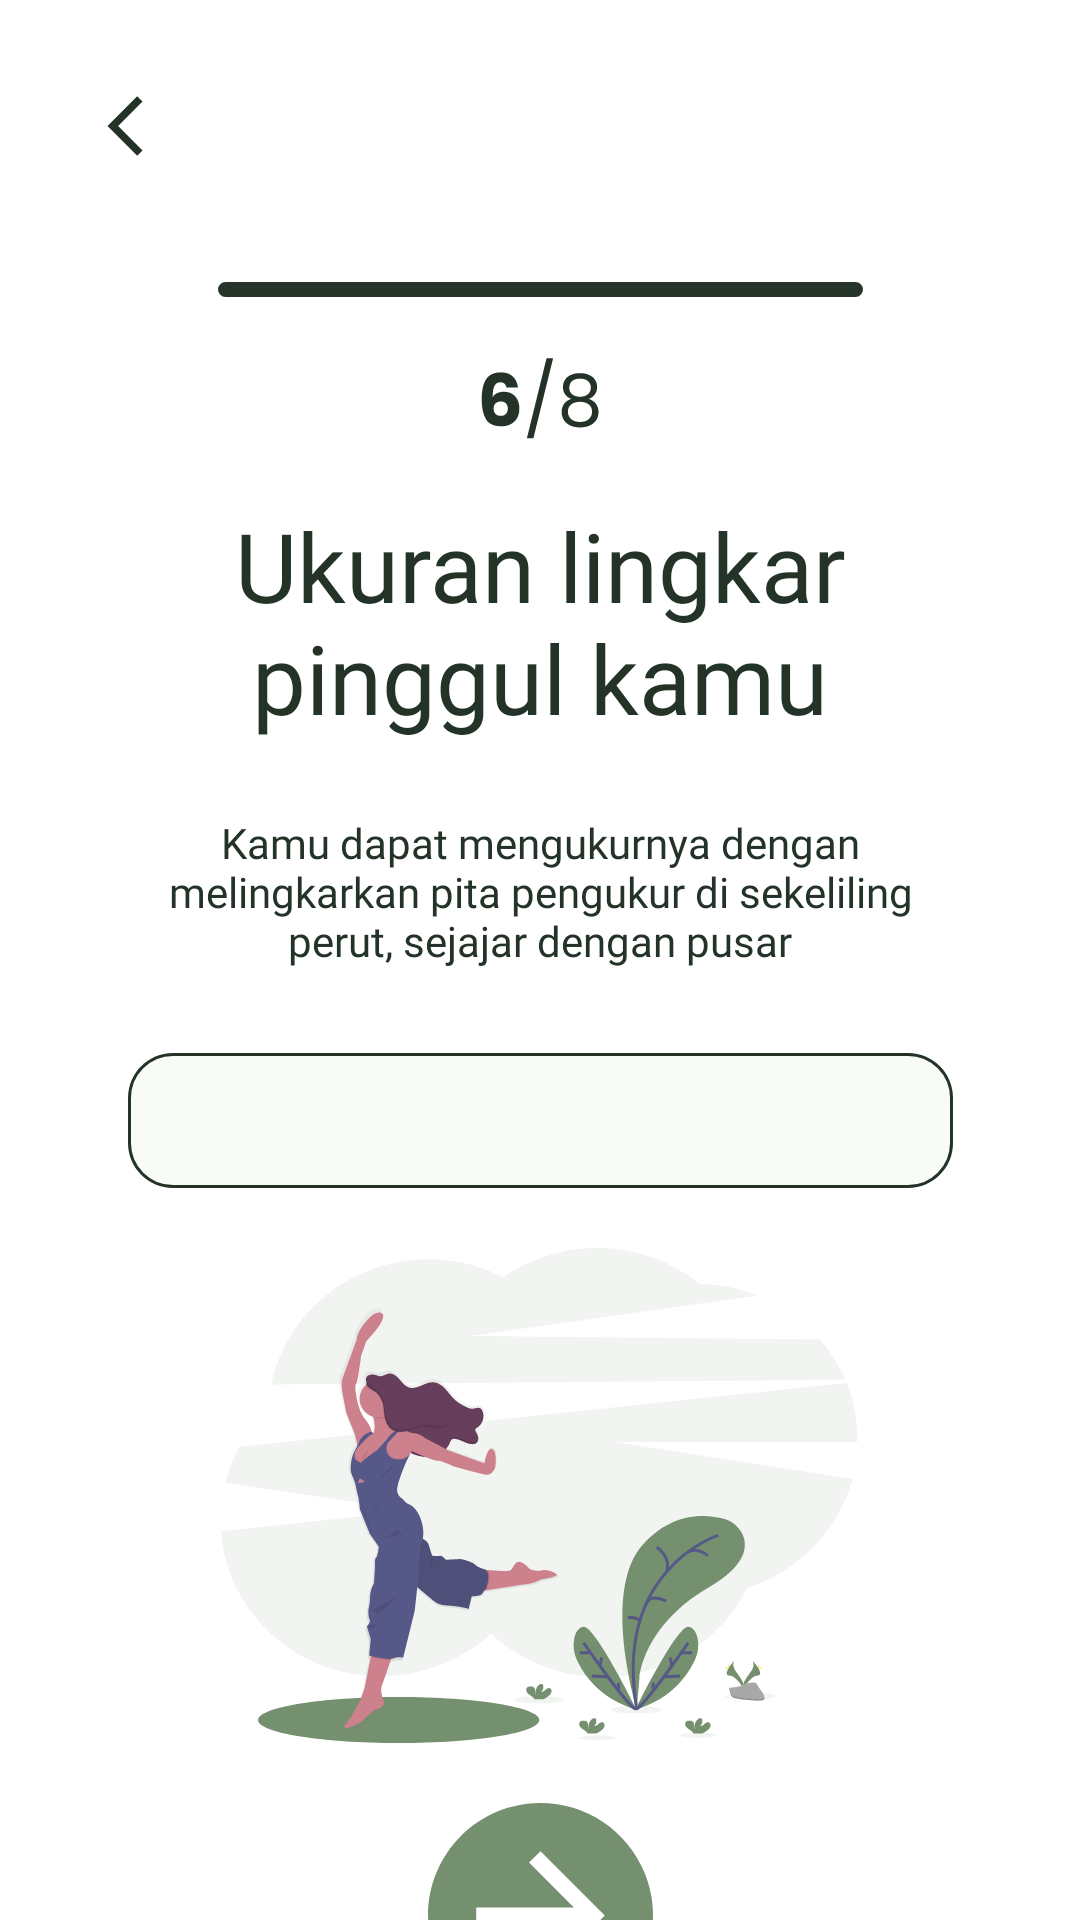

Write the Android layout XML for this screen, with the resource values it uses.
<!-- AndroidManifest.xml: application theme Theme.Fatless -->
<!-- res/layout/activity_hip.xml -->
<?xml version="1.0" encoding="utf-8"?>
<androidx.constraintlayout.widget.ConstraintLayout xmlns:android="http://schemas.android.com/apk/res/android"
    xmlns:app="http://schemas.android.com/apk/res-auto"
    xmlns:tools="http://schemas.android.com/tools"
    android:layout_width="match_parent"
    android:layout_height="match_parent"
    tools:context=".ui.HipActivity">

    <ImageView
        android:id="@+id/btn_back"
        android:layout_width="wrap_content"
        android:layout_height="wrap_content"
        android:layout_marginStart="30dp"
        android:layout_marginTop="30dp"
        app:layout_constraintStart_toStartOf="parent"
        app:layout_constraintTop_toTopOf="parent"
        app:srcCompat="@drawable/back" />

    <ImageView
        android:id="@+id/indicator_bar_6"
        android:layout_width="wrap_content"
        android:layout_height="wrap_content"
        android:layout_marginTop="40dp"
        app:layout_constraintEnd_toEndOf="parent"
        app:layout_constraintStart_toStartOf="parent"
        app:layout_constraintTop_toBottomOf="@+id/btn_back"
        app:srcCompat="@drawable/page_indicator_bar_6" />

    <ImageView
        android:id="@+id/page_indicator_6"
        android:layout_width="wrap_content"
        android:layout_height="wrap_content"
        android:layout_marginTop="20dp"
        app:layout_constraintEnd_toEndOf="parent"
        app:layout_constraintStart_toStartOf="parent"
        app:layout_constraintTop_toBottomOf="@+id/indicator_bar_6"
        app:srcCompat="@drawable/page_indicator_6" />

    <TextView
        android:id="@+id/tv_questionHip"
        android:layout_width="0dp"
        android:layout_height="wrap_content"
        android:layout_marginStart="42dp"
        android:layout_marginTop="20dp"
        android:layout_marginEnd="42dp"
        android:fontFamily="@font/poppins_bold"
        android:text="@string/hip_question"
        android:textAlignment="center"
        android:textColor="@color/pine_tree_dark"
        android:textSize="32sp"
        app:layout_constraintEnd_toEndOf="parent"
        app:layout_constraintStart_toStartOf="parent"
        app:layout_constraintTop_toBottomOf="@+id/page_indicator_6" />

    <TextView
        android:id="@+id/tv_descHip"
        android:layout_width="0dp"
        android:layout_height="wrap_content"
        android:layout_marginStart="48dp"
        android:layout_marginTop="24dp"
        android:layout_marginEnd="48dp"
        android:fontFamily="@font/poppins_medium"
        android:text="@string/hip_description"
        android:textAlignment="center"
        android:textColor="@color/pine_tree_dark"
        android:textSize="14sp"
        app:layout_constraintEnd_toEndOf="parent"
        app:layout_constraintStart_toStartOf="parent"
        app:layout_constraintTop_toBottomOf="@+id/tv_questionHip" />

    <EditText
        android:id="@+id/et_answerHip"
        android:layout_width="wrap_content"
        android:layout_height="wrap_content"
        android:layout_marginStart="38dp"
        android:layout_marginTop="28dp"
        android:layout_marginEnd="38dp"
        android:background="@drawable/form"
        android:ems="10"
        android:fontFamily="@font/poppins_medium"
        android:inputType="none|number|numberDecimal"
        android:maxLength="7"
        android:textAlignment="center"
        app:layout_constraintEnd_toEndOf="parent"
        app:layout_constraintStart_toStartOf="parent"
        app:layout_constraintTop_toBottomOf="@+id/tv_descHip" />

    <ImageView
        android:id="@+id/iv_hipIllustration"
        android:layout_width="wrap_content"
        android:layout_height="wrap_content"
        android:layout_marginTop="20dp"
        app:layout_constraintEnd_toEndOf="parent"
        app:layout_constraintStart_toStartOf="parent"
        app:layout_constraintTop_toBottomOf="@+id/et_answerHip"
        app:srcCompat="@drawable/hip_illustration" />

    <ImageView
        android:id="@+id/btn_next"
        android:layout_width="wrap_content"
        android:layout_height="wrap_content"
        android:layout_marginTop="20dp"
        app:layout_constraintEnd_toEndOf="parent"
        app:layout_constraintStart_toStartOf="parent"
        app:layout_constraintTop_toBottomOf="@+id/iv_hipIllustration"
        app:srcCompat="@drawable/next_button" />

</androidx.constraintlayout.widget.ConstraintLayout>
<!-- resources referenced by this layout -->
<resources>
  <color name="pine_tree_dark">#233328</color>
  <!-- drawable back (drawable) -->
  <vector xmlns:android="http://schemas.android.com/apk/res/android"
      android:width="24dp"
      android:height="24dp"
      android:viewportWidth="24"
      android:viewportHeight="24">
    <group>
      <clip-path
          android:pathData="M0,0h24v24h-24z"/>
      <path
          android:pathData="M17.51,3.87L15.73,2.1L5.84,12L15.74,21.9L17.51,20.13L9.38,12L17.51,3.87Z"
          android:fillColor="#233328"/>
    </group>
  </vector>
  <!-- drawable form (drawable) -->
  <?xml version="1.0" encoding="utf-8"?>
  <vector
      xmlns:android="http://schemas.android.com/apk/res/android"
      xmlns:aapt="http://schemas.android.com/aapt"
      android:width="275dp"
      android:height="45dp"
      android:viewportWidth="275"
      android:viewportHeight="45"
      >
  
      <group>
  
          <clip-path
              android:pathData="M15 0H260C268.284 0 275 6.71573 275 15V30C275 38.2843 268.284 45 260 45H15C6.71573 45 0 38.2843 0 30V15C0 6.71573 6.71573 0 15 0Z"
              />
  
          <path
              android:pathData="M0 0V45H275V0"
              android:fillColor="#F8FBF6"
              />
  
          <path
              android:pathData="M15 0H260C268.284 0 275 6.71573 275 15V30C275 38.2843 268.284 45 260 45H15C6.71573 45 0 38.2843 0 30V15C0 6.71573 6.71573 0 15 0Z"
              android:strokeWidth="2"
              android:strokeColor="#233328"
              />
  
      </group>
  
  </vector>
  <!-- drawable hip_illustration: vector/xml drawable (drawable, 32831 chars, omitted) -->
  <!-- drawable next_button (drawable) -->
  <vector xmlns:android="http://schemas.android.com/apk/res/android"
      android:width="75dp"
      android:height="75dp"
      android:viewportWidth="75"
      android:viewportHeight="75">
    <path
        android:pathData="M0,37.5C0,44.917 2.199,52.167 6.32,58.334C10.44,64.501 16.297,69.307 23.149,72.146C30.002,74.984 37.542,75.726 44.816,74.279C52.09,72.832 58.772,69.261 64.017,64.017C69.261,58.772 72.832,52.09 74.279,44.816C75.726,37.542 74.984,30.002 72.146,23.149C69.307,16.297 64.501,10.44 58.334,6.32C52.167,2.199 44.917,0 37.5,0C27.554,0 18.016,3.951 10.983,10.983C3.951,18.016 0,27.554 0,37.5ZM16.071,34.821H48.616L33.67,19.803L37.5,16.071L58.929,37.5L37.5,58.929L33.67,55.106L48.616,40.179H16.071V34.821Z"
        android:fillColor="#74906E"/>
  </vector>
  <!-- drawable page_indicator_6: vector/xml drawable (drawable, 2821 chars, omitted) -->
  <!-- drawable page_indicator_bar_6 (drawable) -->
  <vector xmlns:android="http://schemas.android.com/apk/res/android"
      android:width="215dp"
      android:height="5dp"
      android:viewportWidth="215"
      android:viewportHeight="5">
    <path
        android:pathData="M2.5,0L212.5,0A2.5,2.5 0,0 1,215 2.5L215,2.5A2.5,2.5 0,0 1,212.5 5L2.5,5A2.5,2.5 0,0 1,0 2.5L0,2.5A2.5,2.5 0,0 1,2.5 0z"
        android:fillColor="#27342A"/>
  </vector>
  <string name="hip_description">Kamu dapat mengukurnya dengan melingkarkan pita pengukur di sekeliling perut, sejajar dengan pusar</string>
  <string name="hip_question">Ukuran lingkar pinggul kamu</string>
  <style name="Theme.Fatless" parent="Theme.MaterialComponents.DayNight.DarkActionBar">
          
          <item name="colorPrimary">@color/pine_tree_light</item>
          <item name="colorPrimaryVariant">@color/pine_tree_dark</item>
          <item name="colorOnPrimary">@color/baby_powder</item>
          
          <item name="colorSecondary">@color/xanadu</item>
          <item name="colorSecondaryVariant">@color/russian_green</item>
          <item name="colorOnSecondary">@color/baby_powder</item>
          
          <item name="android:statusBarColor">?attr/colorPrimaryVariant</item>
          
          <item name="android:forceDarkAllowed" tools:targetApi="q">false</item>
      </style>
  <color name="pine_tree_light">#27342A</color>
  <color name="baby_powder">#F8FBF6</color>
  <color name="xanadu">#6B7D64</color>
  <color name="russian_green">#74906E</color>
</resources>
